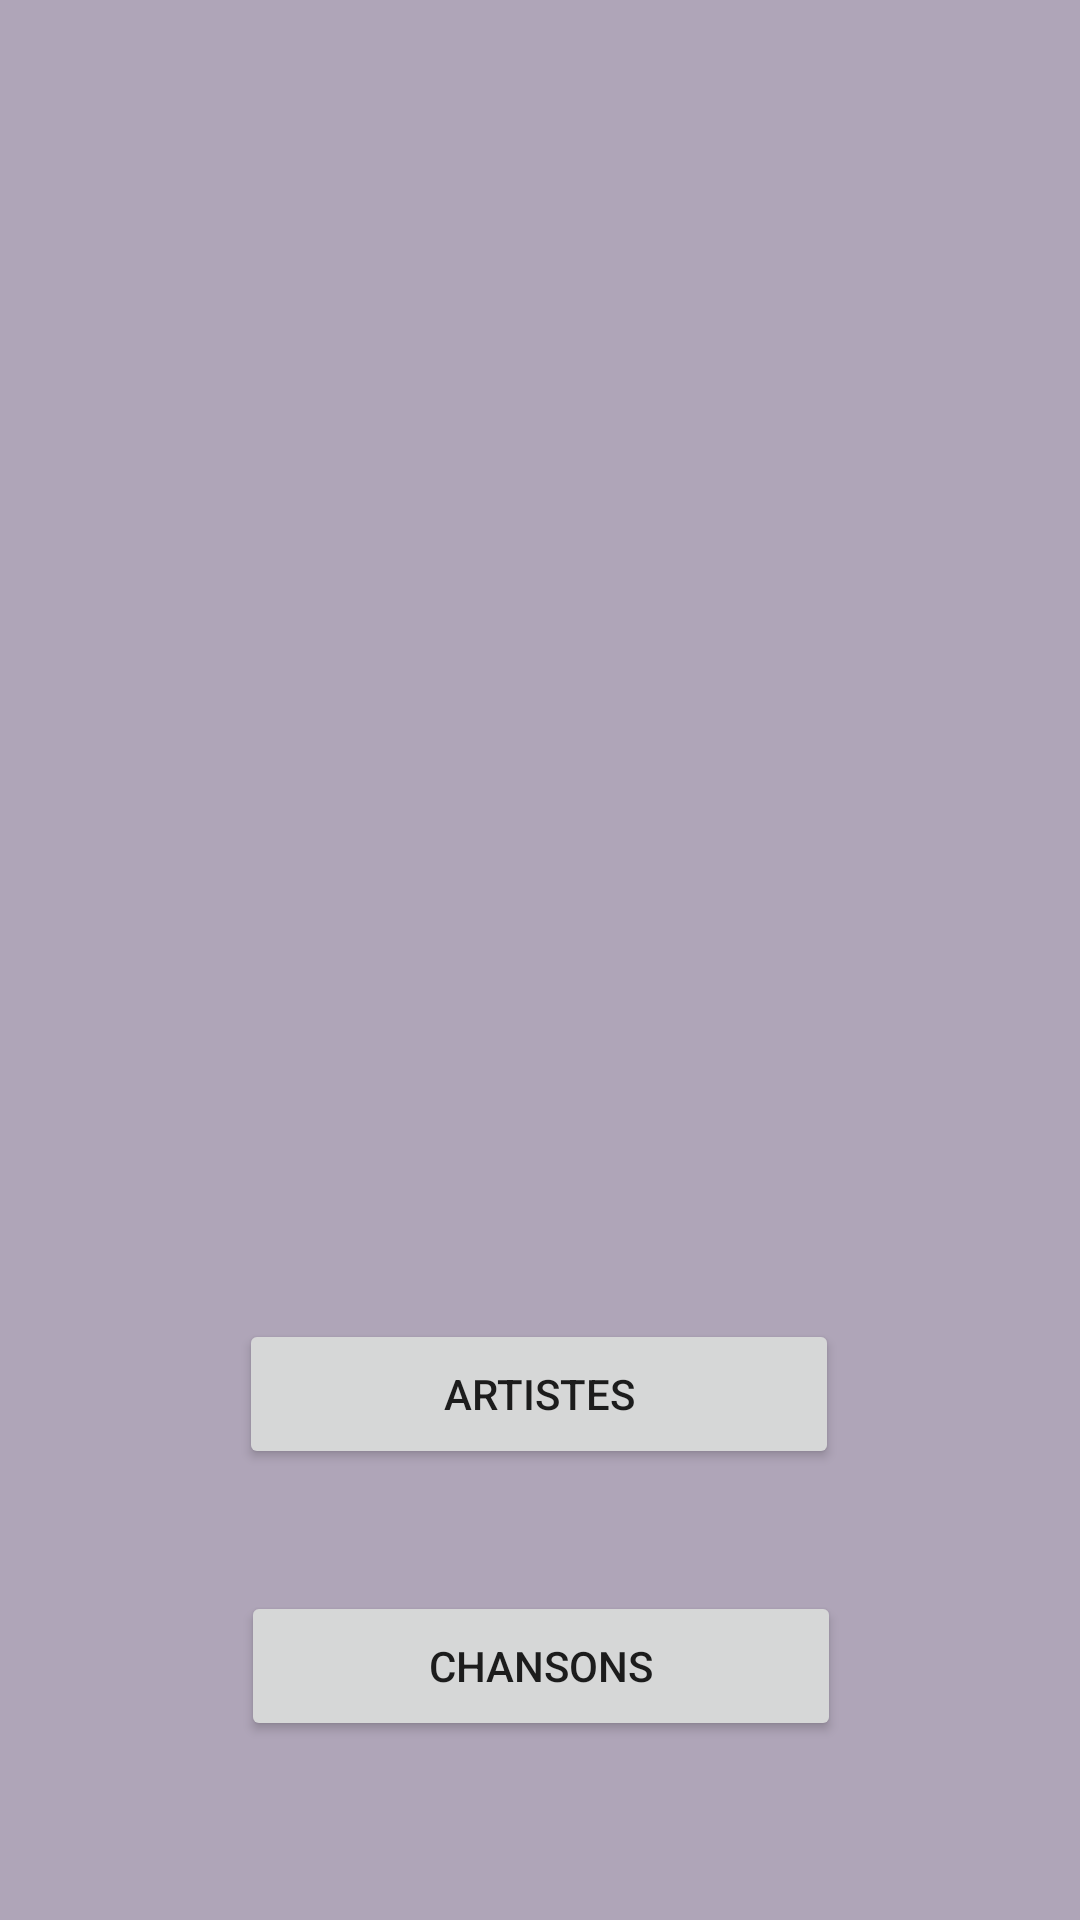

Produce the Android XML layout that renders to this screen, including the resource entries it uses.
<!-- AndroidManifest.xml: application theme Theme.Travail1LecteurMP3 -->
<!-- res/layout/activity_main.xml -->
<?xml version="1.0" encoding="utf-8"?>
<androidx.constraintlayout.widget.ConstraintLayout xmlns:android="http://schemas.android.com/apk/res/android"
    xmlns:app="http://schemas.android.com/apk/res-auto"
    xmlns:tools="http://schemas.android.com/tools"
    android:layout_width="match_parent"
    android:layout_height="match_parent"
    android:background="@color/background"
    tools:context=".MainActivity">

    <Button
        android:id="@+id/buttonArtistes"
        android:layout_width="200dp"
        android:layout_height="50dp"
        android:text="Artistes"
        app:layout_constraintBottom_toBottomOf="parent"
        app:layout_constraintEnd_toEndOf="parent"
        app:layout_constraintHorizontal_bias="0.497"
        app:layout_constraintStart_toStartOf="parent"
        app:layout_constraintTop_toTopOf="parent"
        app:layout_constraintVertical_bias="0.745" />

    <Button
        android:id="@+id/buttonChansons"
        android:layout_width="200dp"
        android:layout_height="50dp"
        android:layout_marginTop="32dp"
        android:text="Chansons"
        app:layout_constraintBottom_toBottomOf="parent"
        app:layout_constraintEnd_toEndOf="parent"
        app:layout_constraintHorizontal_bias="0.502"
        app:layout_constraintStart_toStartOf="parent"
        app:layout_constraintTop_toBottomOf="@+id/buttonArtistes"
        app:layout_constraintVertical_bias="0.127" />

    <ImageView
        android:id="@+id/imageView5"
        android:layout_width="124dp"
        android:layout_height="186dp"
        android:layout_marginTop="32dp"
        app:layout_constraintBottom_toTopOf="@+id/buttonArtistes"
        app:layout_constraintEnd_toEndOf="parent"
        app:layout_constraintStart_toStartOf="parent"
        app:layout_constraintTop_toTopOf="parent"
        app:layout_constraintVertical_bias="0.641"
        app:srcCompat="@drawable/treble" />

    <TextView
        android:id="@+id/derniereChansonEcoutee"
        android:layout_width="244dp"
        android:layout_height="76dp"
        android:gravity="center"
        android:textColor="@color/design_default_color_primary"
        android:textSize="18sp"
        app:layout_constraintBottom_toTopOf="@+id/imageView5"
        app:layout_constraintEnd_toEndOf="parent"
        app:layout_constraintStart_toStartOf="parent"
        app:layout_constraintTop_toTopOf="parent" />
</androidx.constraintlayout.widget.ConstraintLayout>
<!-- resources referenced by this layout -->
<resources>
  <color name="background">#afa5b8</color>
  <style name="Theme.Travail1LecteurMP3" parent="Theme.MaterialComponents.DayNight.DarkActionBar">
          
          <item name="colorPrimary">@color/purple_500</item>
          <item name="colorPrimaryVariant">@color/purple_700</item>
          <item name="colorOnPrimary">@color/white</item>
          
          <item name="colorSecondary">@color/teal_200</item>
          <item name="colorSecondaryVariant">@color/teal_700</item>
          <item name="colorOnSecondary">@color/black</item>
          
          <item name="android:statusBarColor" tools:targetApi="l">?attr/colorPrimaryVariant</item>
          
      </style>
  <color name="purple_500">#FF6200EE</color>
  <color name="purple_700">#FF3700B3</color>
  <color name="white">#FFFFFFFF</color>
  <color name="teal_200">#FF03DAC5</color>
  <color name="teal_700">#FF018786</color>
  <color name="black">#FF000000</color>
</resources>
